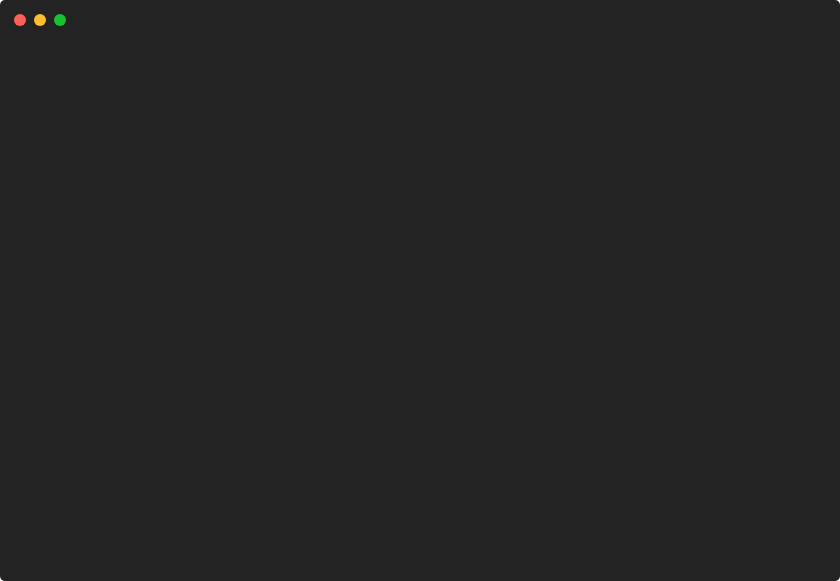
t = 0.00 s
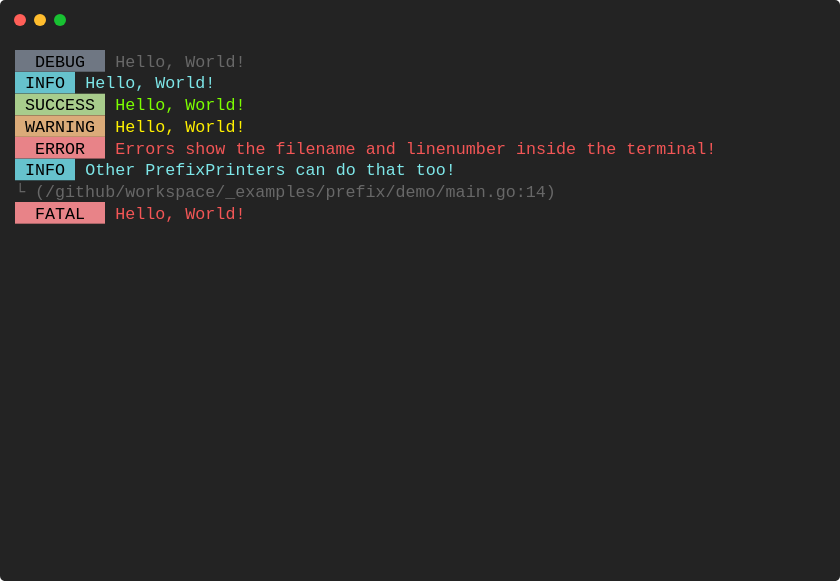
t = 0.89 s
t = 1.77 s: frame unchanged from t = 0.89 s, image omitted
t = 2.66 s: frame unchanged from t = 0.89 s, image omitted
t = 3.54 s: frame unchanged from t = 0.89 s, image omitted
t = 4.43 s: frame unchanged from t = 0.89 s, image omitted

The animated SVG that drew these frames (rendered in a browser with its animation timeline set to each time). Animation: 1 CSS @keyframes rule; one cycle of 5.32 s, repeats indefinitely.

<svg xmlns="http://www.w3.org/2000/svg" xmlns:xlink="http://www.w3.org/1999/xlink" width="840" height="581.04"><rect width="840" height="581.04" rx="5" ry="5" class="a"></rect><svg y="0%" x="0%"><circle cx="20" cy="20" r="6" class="b"></circle><circle cx="40" cy="20" r="6" class="c"></circle><circle cx="60" cy="20" r="6" class="d"></circle></svg><svg height="521.04" viewBox="0 0 80 52.104" width="800" x="15" xmlns="http://www.w3.org/2000/svg" xmlns:xlink="http://www.w3.org/1999/xlink" y="50"><style>.e, .g, .f {
	font-family:
			'Courier New'
			Roboto,
			Helvetica,
			Arial,
			sans-serif,
			'Apple Color Emoji',
			'Segoe UI Emoji' !important;
}.a{fill:rgb(35,35,35)}.b{fill:#ff5f58}.c{fill:#ffbd2e}.d{fill:#18c132}.e{font-family:'Courier New',Monaco,Consolas,Menlo,'Bitstream Vera Sans Mono','Powerline Symbols',monospace}.f{fill:rgb(111,119,131)}.g{white-space:pre}.h{fill:rgb(104,104,104);white-space:pre}.i{fill:rgb(102,194,205)}.j{fill:rgb(126,231,233);white-space:pre}.k{fill:rgb(168,204,140)}.l{fill:rgb(124,255,0);white-space:pre}.m{fill:rgb(219,171,121)}.n{fill:rgb(255,241,0);white-space:pre}.o{fill:rgb(232,131,136)}.p{fill:rgb(243,86,86);white-space:pre}.q{fill:transparent}.s{animation-duration:5.315702s;animation-iteration-count:infinite;animation-name:r;animation-timing-function:steps(1,end)}.t{fill:rgb(160,160,160);white-space:pre}@keyframes r{0%{transform:translateX(-0px)}4.9%{transform:translateX(-80px)}5.9%{transform:translateX(-160px)}100%{transform:translateX(-240px)}}</style><g font-family="'Courier New',Monaco, Consolas, Menlo, &#x27;Bitstream Vera Sans Mono&#x27;, &#x27;Powerline Symbols&#x27;, monospace" font-size="1.67" class="e"><defs><symbol id="1"><rect height="2.171" width="9" x="0" y="0" class="f"></rect><text x="0" y="1.67" class="g">  DEBUG  </text><text x="10.02" y="1.67" class="h">Hello,</text><text x="17.034" y="1.67" class="h">World!</text></symbol><symbol id="2"><rect height="2.171" width="6" x="0" y="0" class="i"></rect><text x="0" y="1.67" class="g"> INFO </text><text x="7.013999999999999" y="1.67" class="j">Hello,</text><text x="14.027999999999999" y="1.67" class="j">World!</text></symbol><symbol id="3"><rect height="2.171" width="9" x="0" y="0" class="k"></rect><text x="0" y="1.67" class="g"> SUCCESS </text><text x="10.02" y="1.67" class="l">Hello,</text><text x="17.034" y="1.67" class="l">World!</text></symbol><symbol id="4"><rect height="2.171" width="9" x="0" y="0" class="m"></rect><text x="0" y="1.67" class="g"> WARNING </text><text x="10.02" y="1.67" class="n">Hello,</text><text x="17.034" y="1.67" class="n">World!</text></symbol><symbol id="5"><rect height="2.171" width="9" x="0" y="0" class="o"></rect><text x="0" y="1.67" class="g">  ERROR  </text><text x="10.02" y="1.67" class="p">Errors</text><text x="17.034" y="1.67" class="p">show</text><text x="22.043999999999997" y="1.67" class="p">the</text><text x="26.052" y="1.67" class="p">filename</text><text x="35.06999999999999" y="1.67" class="p">and</text><text x="39.077999999999996" y="1.67" class="p">linenumber</text><text x="50.1" y="1.67" class="p">inside</text><text x="57.114" y="1.67" class="p">the</text><text x="61.12199999999999" y="1.67" class="p">terminal!</text></symbol><symbol id="6"><rect height="2.171" width="6" x="0" y="0" class="i"></rect><text x="0" y="1.67" class="g"> INFO </text><text x="7.013999999999999" y="1.67" class="j">Other</text><text x="13.026" y="1.67" class="j">PrefixPrinters</text><text x="28.055999999999997" y="1.67" class="j">can</text><text x="32.064" y="1.67" class="j">do</text><text x="35.06999999999999" y="1.67" class="j">that</text><text x="40.08" y="1.67" class="j">too!</text></symbol><symbol id="7"><text x="0" y="1.67" class="h">└</text><text x="2.004" y="1.67" class="h">(/github/workspace/_examples/prefix/demo/main.go:14)</text></symbol><symbol id="8"><rect height="2.171" width="9" x="0" y="0" class="o"></rect><text x="0" y="1.67" class="g">  FATAL  </text><text x="10.02" y="1.67" class="p">Hello,</text><text x="17.034" y="1.67" class="p">World!</text></symbol><symbol id="a"><rect height="24" width="80" x="0" y="0" class="q"></rect></symbol></defs><rect height="52.104" width="80" class="a"></rect><g class="s"><svg x="0" y="0" width="320"><svg x="0"><use xlink:href="#a"></use></svg><svg x="80"><use xlink:href="#a"></use><use xlink:href="#1" y="0"></use><use xlink:href="#2" y="2.171"></use></svg><svg x="160"><use xlink:href="#a"></use><use xlink:href="#1" y="0"></use><use xlink:href="#2" y="2.171"></use><use xlink:href="#3" y="4.342"></use><use xlink:href="#4" y="6.513"></use><use xlink:href="#5" y="8.684"></use><use xlink:href="#6" y="10.855"></use><use xlink:href="#7" y="13.026"></use><use xlink:href="#8" y="15.197"></use></svg><svg x="240"><use xlink:href="#a"></use><use xlink:href="#1" y="0"></use><use xlink:href="#2" y="2.171"></use><use xlink:href="#3" y="4.342"></use><use xlink:href="#4" y="6.513"></use><use xlink:href="#5" y="8.684"></use><use xlink:href="#6" y="10.855"></use><use xlink:href="#7" y="13.026"></use><use xlink:href="#8" y="15.197"></use><text x="0" y="21.209000000000003" class="t">Restarting</text><text x="11.021999999999998" y="21.209000000000003" class="t">animation...</text></svg></svg></g></g></svg></svg>
